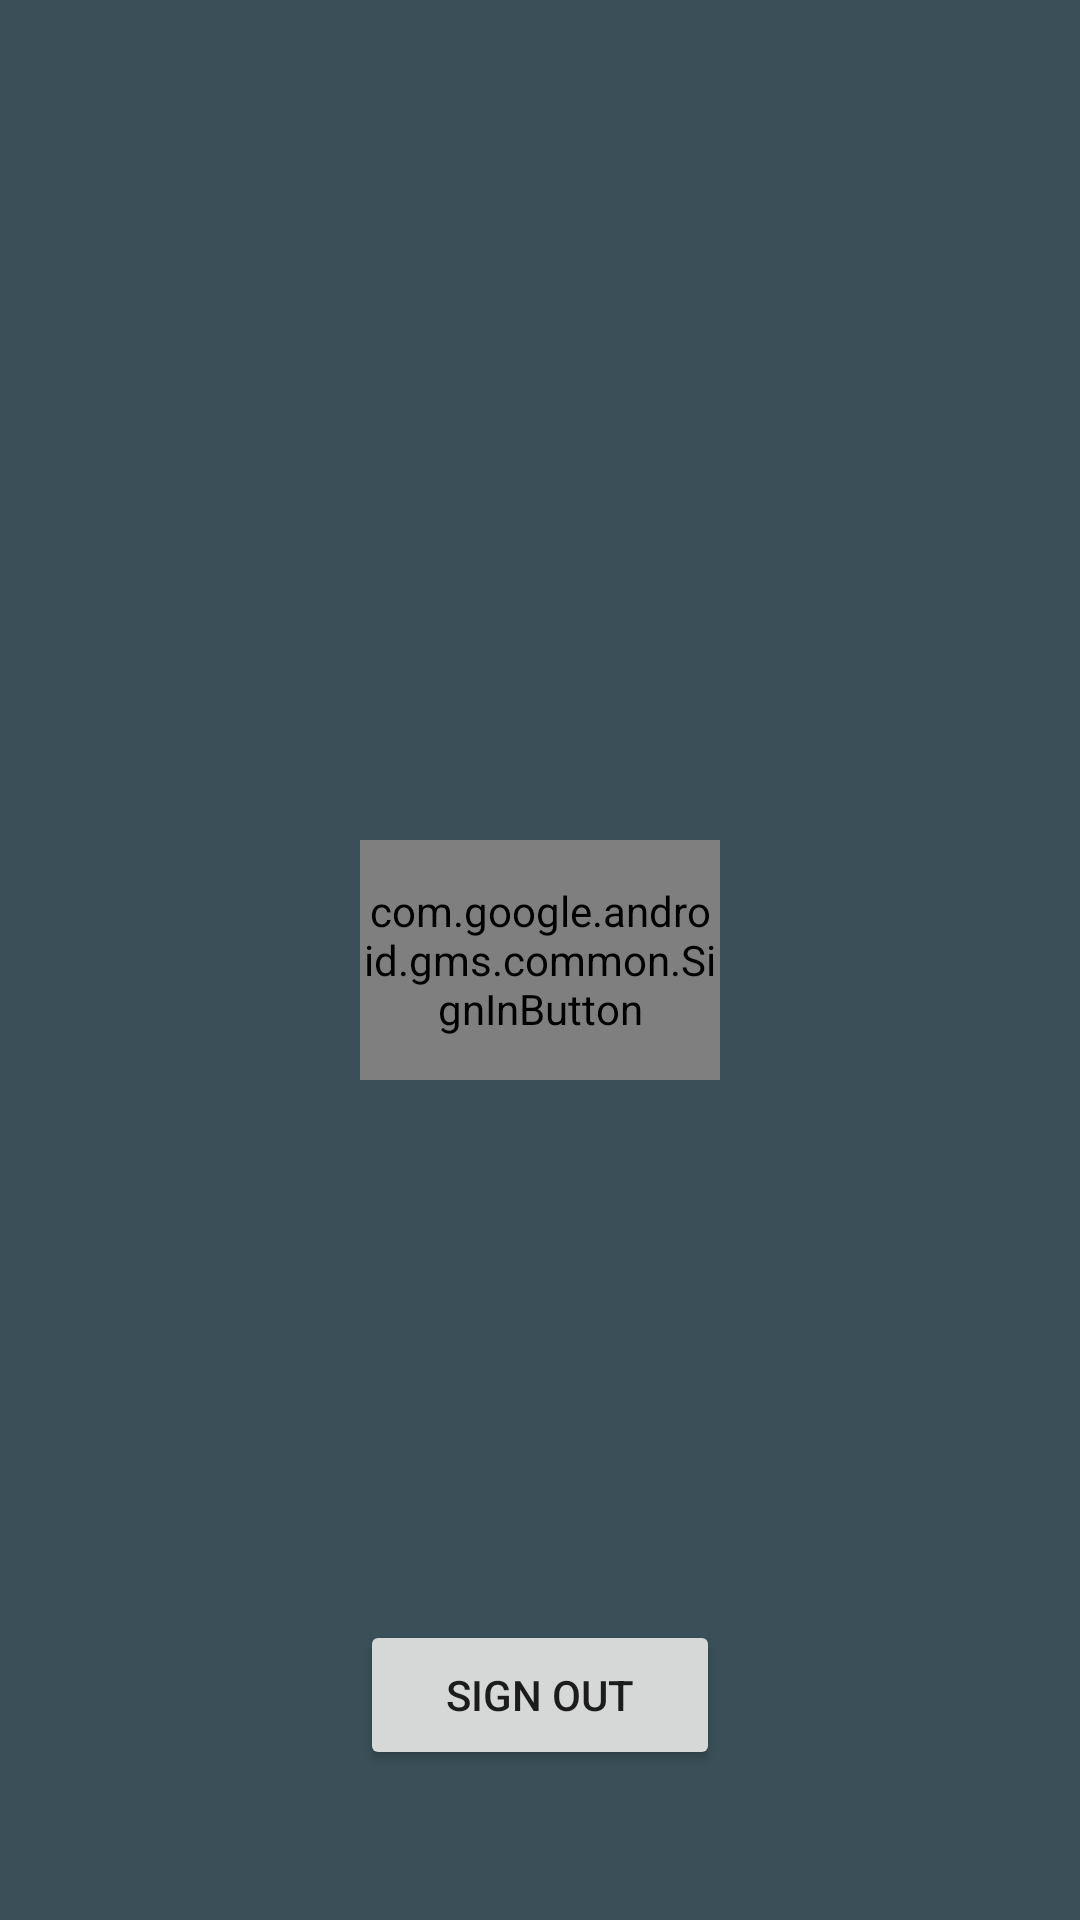

Here is an Android app screen rendered from its layout file. Give the layout XML and the strings, colors and styles it references.
<!-- AndroidManifest.xml: application theme AppTheme -->
<!-- res/layout/activity_login.xml -->
<?xml version="1.0" encoding="utf-8"?>
<RelativeLayout
    xmlns:android="http://schemas.android.com/apk/res/android"
    xmlns:tools="http://schemas.android.com/tools"
    android:layout_width="match_parent"
    android:layout_height="match_parent"
    android:paddingBottom="@dimen/activity_vertical_margin"
    android:paddingLeft="@dimen/activity_horizontal_margin"
    android:paddingRight="@dimen/activity_horizontal_margin"
    android:paddingTop="@dimen/activity_vertical_margin"
    android:background="#3a4f58">

    <TextView
        android:id="@+id/tv_username"
        android:layout_marginTop="50dp"
        android:textColor="#ffffff"
        android:layout_centerHorizontal="true"
        android:layout_width="wrap_content"
        android:layout_height="wrap_content"
        />


    <com.google.android.gms.common.SignInButton
        android:layout_centerInParent="true"
        android:id="@+id/xyz"
        android:layout_width="120dp"
        android:layout_height="80dp" />
    <Button
        android:id="@+id/btn_logout"
        android:layout_centerHorizontal="true"
        android:layout_alignParentBottom="true"
        android:text="Sign out"
        android:layout_marginBottom="50dp"
        android:layout_width="120dp"
        android:layout_height="50dp" />


</RelativeLayout>
<!-- resources referenced by this layout -->
<resources>
  <style name="AppTheme" parent="Theme.AppCompat.Light.DarkActionBar">
          
          <item name="colorPrimary">@color/colorPrimary</item>
          <item name="colorPrimaryDark">@color/colorPrimaryDark</item>
          <item name="colorAccent">@color/colorAccent</item>
          <item name="windowActionBar">false</item>
          <item name="windowNoTitle">true</item>
  
      </style>
  <color name="colorPrimary">#ffa500</color>
  <color name="colorPrimaryDark">#ffa500</color>
  <color name="colorAccent">#FF4081</color>
</resources>
